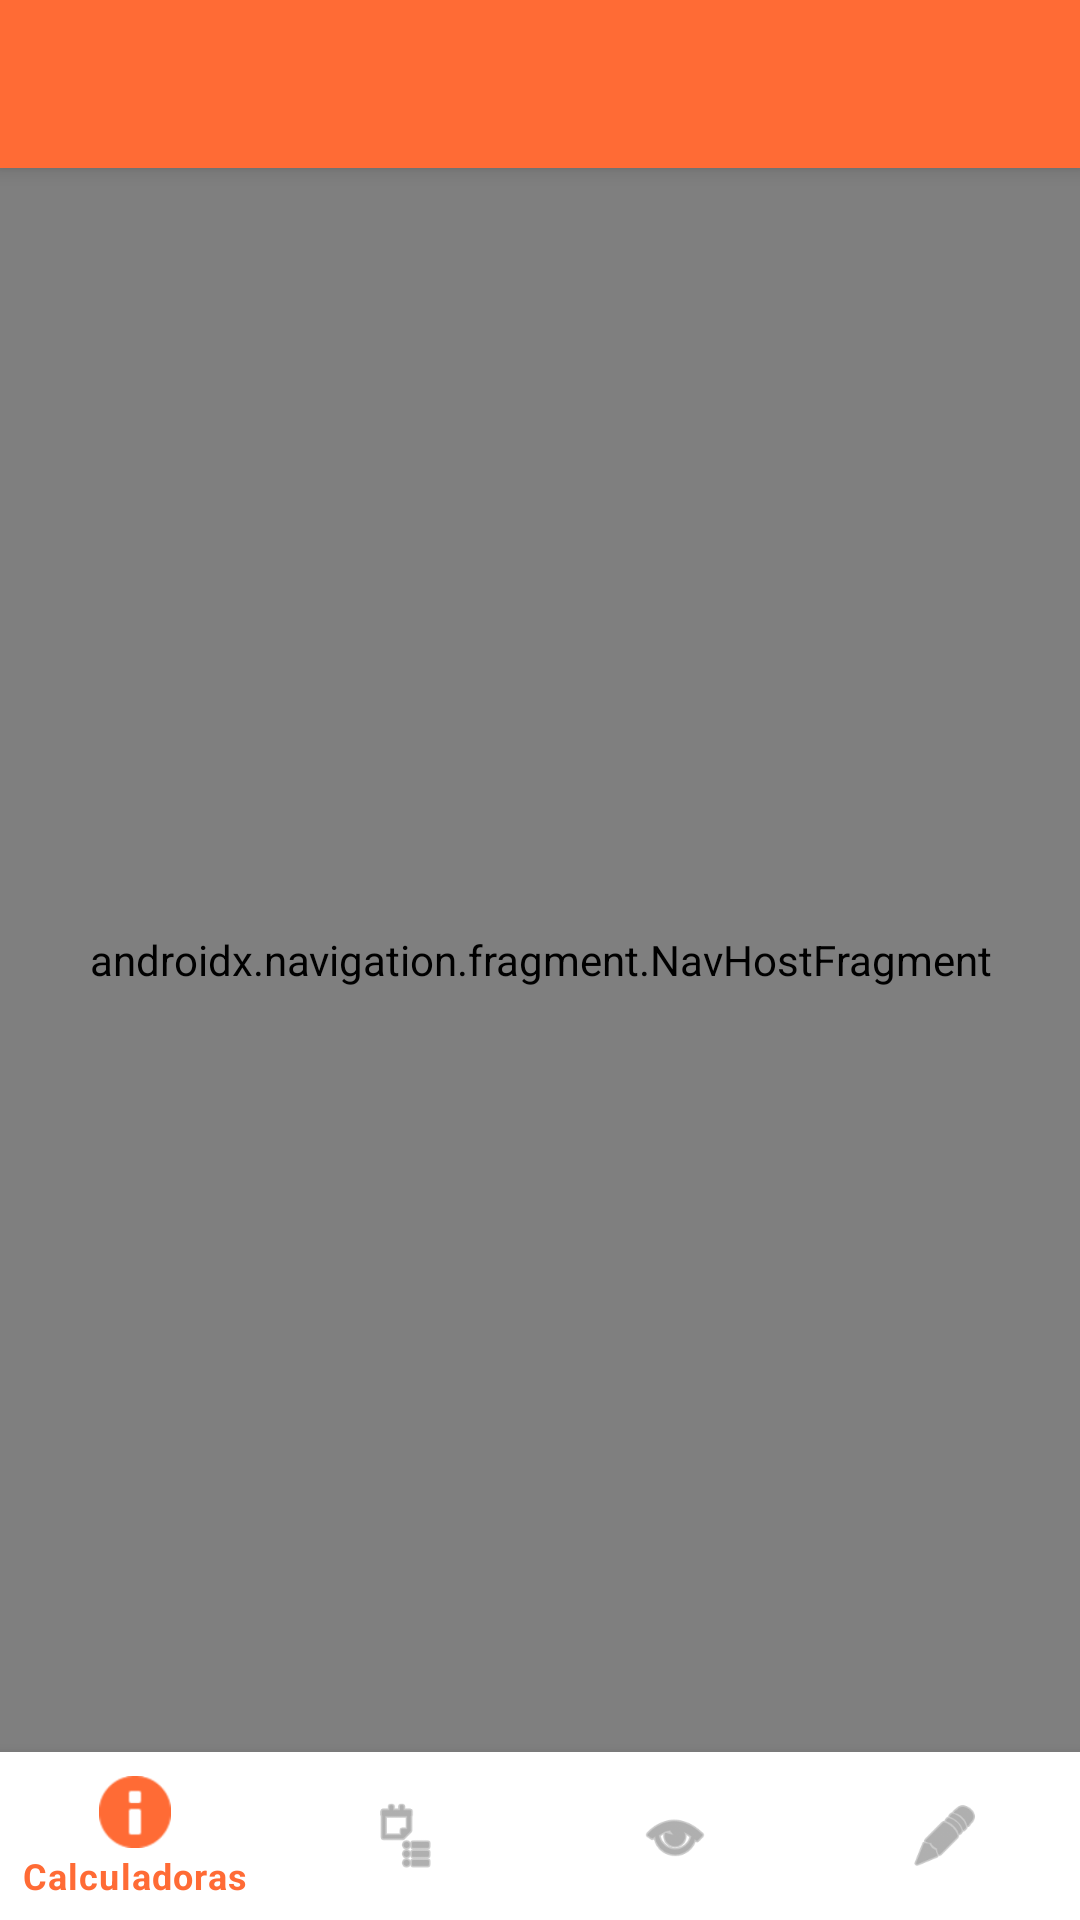

Layout XML and referenced resources for this Android screen:
<!-- AndroidManifest.xml: application theme Theme.EletricistaPro -->
<!-- res/layout/activity_main.xml -->
<?xml version="1.0" encoding="utf-8"?>
<LinearLayout xmlns:android="http://schemas.android.com/apk/res/android"
    xmlns:app="http://schemas.android.com/apk/res-auto"
    android:layout_width="match_parent"
    android:layout_height="match_parent"
    android:orientation="vertical">

    <androidx.appcompat.widget.Toolbar
        android:id="@+id/toolbar"
        android:layout_width="match_parent"
        android:layout_height="?attr/actionBarSize"
        android:background="?attr/colorPrimary"
        android:elevation="4dp"
        app:titleTextColor="@color/white" />

    <FrameLayout
        android:layout_width="match_parent"
        android:layout_height="0dp"
        android:layout_weight="1">

        <androidx.navigation.fragment.NavHostFragment
            android:id="@+id/nav_host_fragment"
            android:layout_width="match_parent"
            android:layout_height="match_parent"
            app:defaultNavHost="true"
            app:navGraph="@navigation/nav_graph" />

    </FrameLayout>

    <com.google.android.material.bottomnavigation.BottomNavigationView
        android:id="@+id/bottom_navigation"
        android:layout_width="match_parent"
        android:layout_height="wrap_content"
        android:background="?attr/colorSurface"
        app:elevation="8dp"
        app:menu="@menu/bottom_nav_menu" />

</LinearLayout>
<!-- resources referenced by this layout -->
<resources>
  <color name="white">#FFFFFF</color>
  <style name="Theme.EletricistaPro" parent="Theme.MaterialComponents.DayNight.DarkActionBar">
          <item name="colorPrimary">@color/primary</item>
          <item name="colorPrimaryVariant">@color/primary_dark</item>
          <item name="colorSecondary">@color/secondary</item>
          <item name="colorSecondaryVariant">@color/secondary_dark</item>
          <item name="colorBackground">@color/background</item>
          <item name="colorSurface">@color/surface</item>
          <item name="colorError">@color/error</item>
          <item name="colorOnPrimary">@color/white</item>
          <item name="colorOnSecondary">@color/white</item>
          <item name="colorOnBackground">@color/text_primary</item>
          <item name="colorOnSurface">@color/text_primary</item>
      </style>
  <color name="primary">#FF6B35</color>
  <color name="primary_dark">#D84315</color>
  <color name="secondary">#004E89</color>
  <color name="secondary_dark">#003D6B</color>
  <color name="background">#F5F5F5</color>
  <color name="surface">#FFFFFF</color>
  <color name="error">#B3261E</color>
  <color name="text_primary">#212121</color>
</resources>
